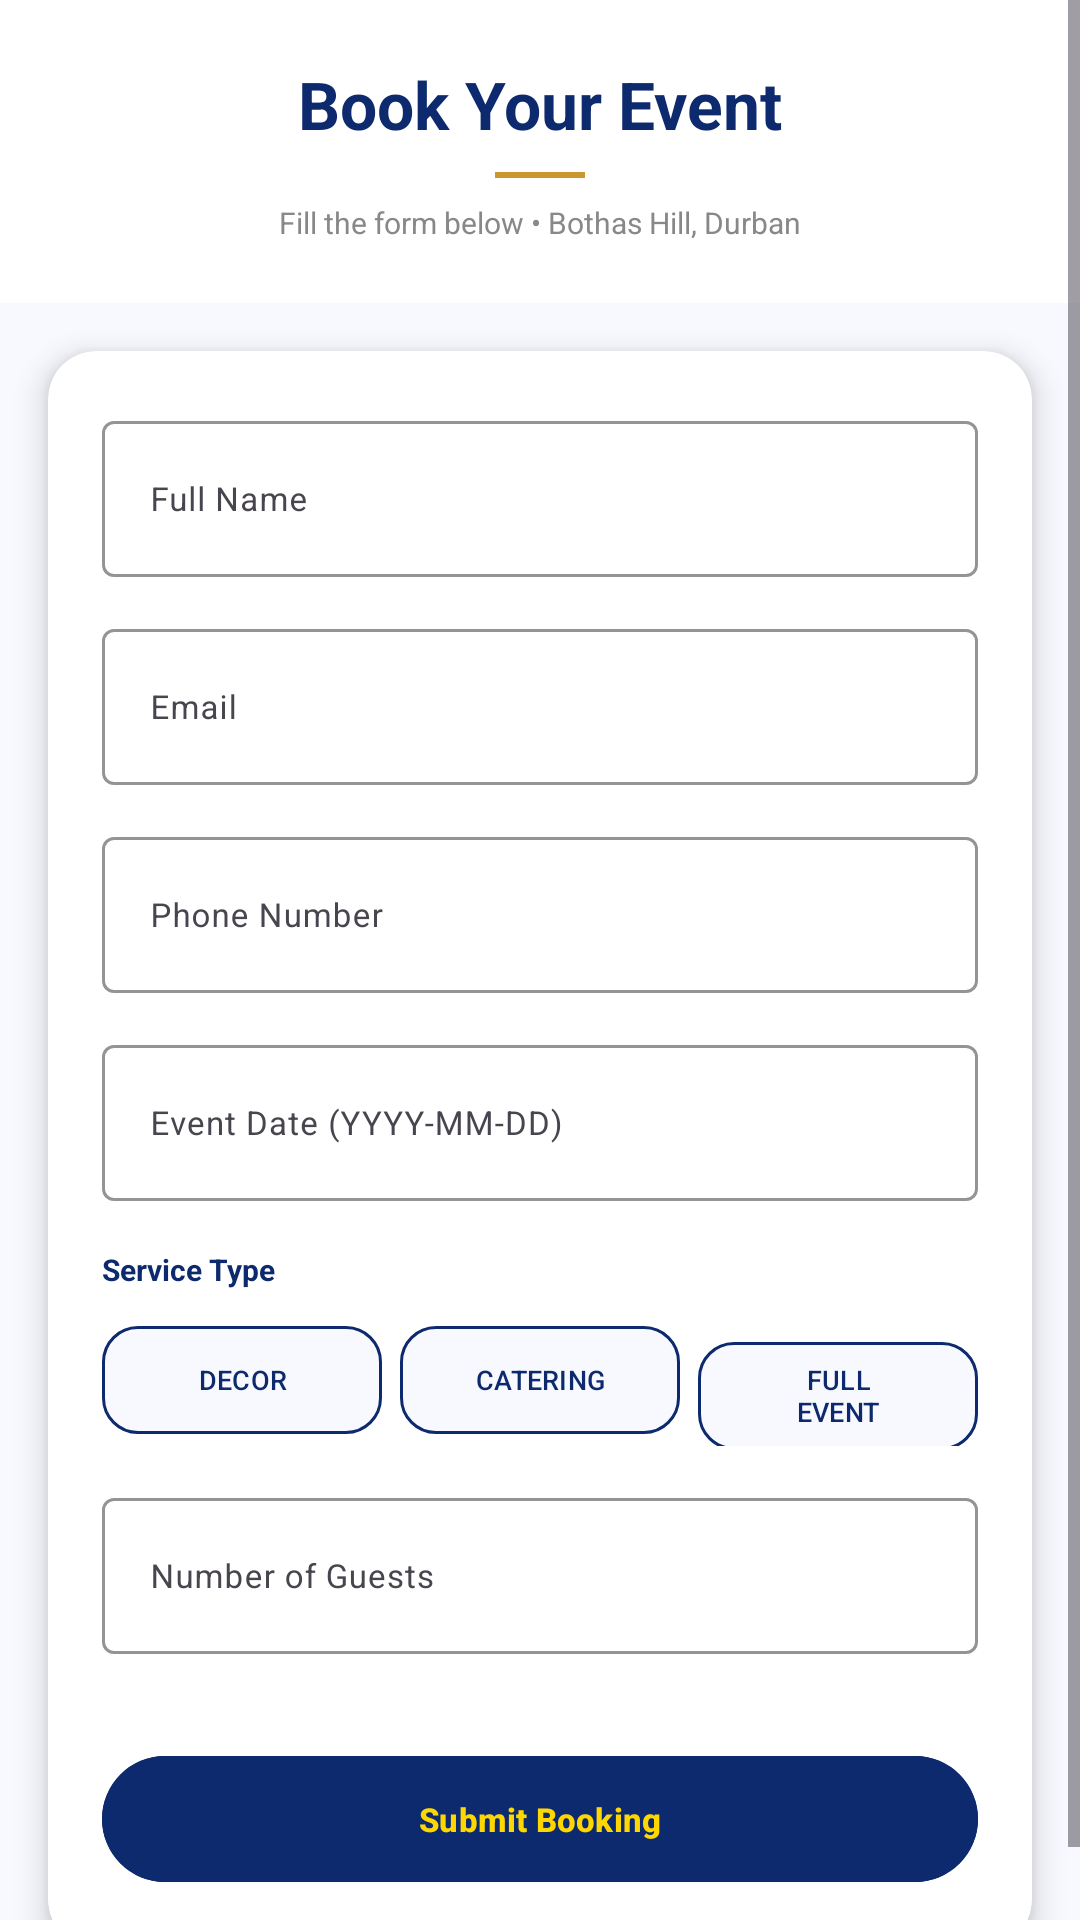

This screen was rendered from an Android layout file. Write that file and the resources it references.
<!-- AndroidManifest.xml: application theme Theme.SenzakwenzekeApplication -->
<!-- res/layout/activity_booking.xml -->
<?xml version="1.0" encoding="utf-8"?>
<ScrollView xmlns:android="http://schemas.android.com/apk/res/android"
    xmlns:app="http://schemas.android.com/apk/res-auto"
    android:layout_width="match_parent"
    android:layout_height="match_parent"
    android:background="#F8F9FF">

    <LinearLayout android:layout_width="match_parent" android:layout_height="wrap_content" android:orientation="vertical">

        
        <LinearLayout android:layout_width="match_parent" android:layout_height="wrap_content" android:orientation="vertical" android:gravity="center" android:padding="20dp" android:background="#FFFFFF">
            <TextView android:layout_width="wrap_content" android:layout_height="wrap_content" android:text="Book Your Event" android:textSize="22sp" android:textStyle="bold" android:textColor="#0D2A6E"/>
            <View android:layout_width="30dp" android:layout_height="2dp" android:background="#C9982E" android:layout_marginTop="8dp" android:layout_marginBottom="8dp"/>
            <TextView android:layout_width="wrap_content" android:layout_height="wrap_content" android:text="Fill the form below • Bothas Hill, Durban" android:textSize="10sp" android:textColor="#888888"/>
        </LinearLayout>

        
        <androidx.cardview.widget.CardView android:layout_width="match_parent" android:layout_height="wrap_content" app:cardCornerRadius="16dp" app:cardElevation="6dp" android:layout_margin="16dp" app:cardBackgroundColor="#FFFFFF">
            <LinearLayout android:layout_width="match_parent" android:layout_height="wrap_content" android:orientation="vertical" android:padding="18dp">

                <com.google.android.material.textfield.TextInputLayout android:id="@+id/tilFullName" android:layout_width="match_parent" android:layout_height="wrap_content" android:hint="Full Name" app:boxStrokeColor="#0D2A6E" android:layout_marginBottom="12dp">
                    <com.google.android.material.textfield.TextInputEditText android:id="@+id/etFullName" android:layout_width="match_parent" android:layout_height="52dp" android:textSize="11sp"/>
                </com.google.android.material.textfield.TextInputLayout>

                <com.google.android.material.textfield.TextInputLayout android:id="@+id/tilEmail" android:layout_width="match_parent" android:layout_height="wrap_content" android:hint="Email" app:boxStrokeColor="#0D2A6E" android:layout_marginBottom="12dp">
                    <com.google.android.material.textfield.TextInputEditText android:id="@+id/etEmail" android:layout_width="match_parent" android:layout_height="52dp" android:textSize="11sp" android:inputType="textEmailAddress"/>
                </com.google.android.material.textfield.TextInputLayout>

                <com.google.android.material.textfield.TextInputLayout android:id="@+id/tilPhone" android:layout_width="match_parent" android:layout_height="wrap_content" android:hint="Phone Number" app:boxStrokeColor="#0D2A6E" android:layout_marginBottom="12dp">
                    <com.google.android.material.textfield.TextInputEditText android:id="@+id/etPhone" android:layout_width="match_parent" android:layout_height="52dp" android:textSize="11sp" android:inputType="phone"/>
                </com.google.android.material.textfield.TextInputLayout>

                <com.google.android.material.textfield.TextInputLayout android:id="@+id/tilDate" android:layout_width="match_parent" android:layout_height="wrap_content" android:hint="Event Date (YYYY-MM-DD)" app:boxStrokeColor="#0D2A6E" android:layout_marginBottom="16dp">
                    <com.google.android.material.textfield.TextInputEditText android:id="@+id/etDate" android:layout_width="match_parent" android:layout_height="52dp" android:textSize="11sp" android:focusable="true" android:clickable="true"/>
                </com.google.android.material.textfield.TextInputLayout>

                <TextView android:layout_width="wrap_content" android:layout_height="wrap_content" android:text="Service Type" android:textSize="10sp" android:textColor="#0D2A6E" android:textStyle="bold" android:layout_marginBottom="8dp"/>

                <LinearLayout android:layout_width="match_parent" android:layout_height="wrap_content" android:orientation="horizontal" android:layout_marginBottom="12dp">
                    <com.google.android.material.button.MaterialButton android:id="@+id/btnDecor" android:layout_width="0dp" android:layout_weight="1" android:layout_height="44dp" android:text="DECOR" android:textSize="9sp" app:cornerRadius="12dp" android:backgroundTint="#F8F9FF" android:textColor="#0D2A6E" app:strokeColor="#0D2A6E" app:strokeWidth="1dp" android:layout_marginEnd="6dp"/>
                    <com.google.android.material.button.MaterialButton android:id="@+id/btnCatering" android:layout_width="0dp" android:layout_weight="1" android:layout_height="44dp" android:text="CATERING" android:textSize="9sp" app:cornerRadius="12dp" android:backgroundTint="#F8F9FF" android:textColor="#0D2A6E" app:strokeColor="#0D2A6E" app:strokeWidth="1dp" android:layout_marginEnd="6dp"/>
                    <com.google.android.material.button.MaterialButton android:id="@+id/btnFull" android:layout_width="0dp" android:layout_weight="1" android:layout_height="44dp" android:text="FULL EVENT" android:textSize="9sp" app:cornerRadius="12dp" android:backgroundTint="#F8F9FF" android:textColor="#0D2A6E" app:strokeColor="#0D2A6E" app:strokeWidth="1dp"/>
                </LinearLayout>

                <com.google.android.material.textfield.TextInputLayout android:id="@+id/tilGuests" android:layout_width="match_parent" android:layout_height="wrap_content" android:hint="Number of Guests" app:boxStrokeColor="#0D2A6E" android:layout_marginBottom="12dp">
                    <com.google.android.material.textfield.TextInputEditText android:id="@+id/etGuests" android:layout_width="match_parent" android:layout_height="52dp" android:textSize="11sp" android:inputType="number"/>
                </com.google.android.material.textfield.TextInputLayout>

                <com.google.android.material.button.MaterialButton android:id="@+id/btnSubmitBooking" android:layout_width="match_parent" android:layout_height="50dp" android:layout_marginTop="18dp" android:text="Submit Booking" android:textSize="11sp" android:textStyle="bold" app:cornerRadius="25dp" android:backgroundTint="#0D2A6E" android:textColor="#FFD700"/>
            </LinearLayout>
        </androidx.cardview.widget.CardView>
    </LinearLayout>
</ScrollView>
<!-- resources referenced by this layout -->
<resources>
  <style name="Theme.SenzakwenzekeApplication" parent="Base.Theme.SenzakwenzekeApplication" />
  <style name="Base.Theme.SenzakwenzekeApplication" parent="Theme.Material3.DayNight.NoActionBar">
          
          
      </style>
</resources>
